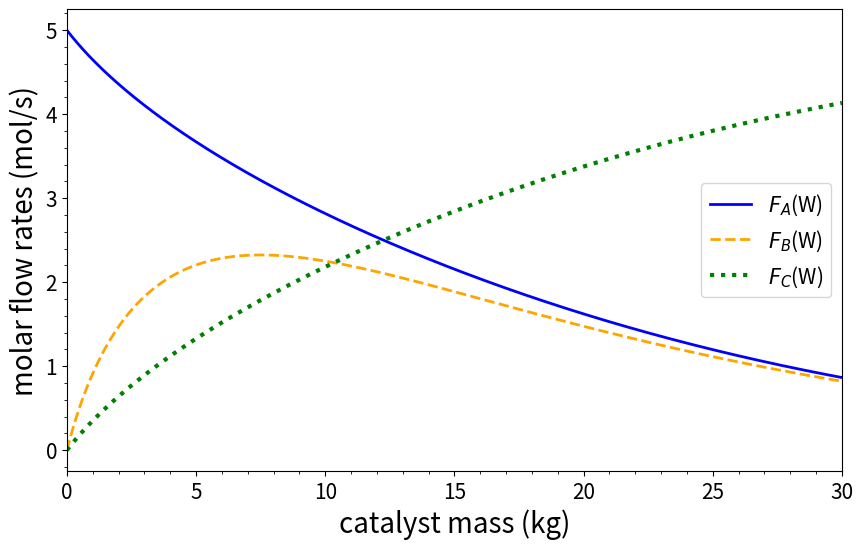
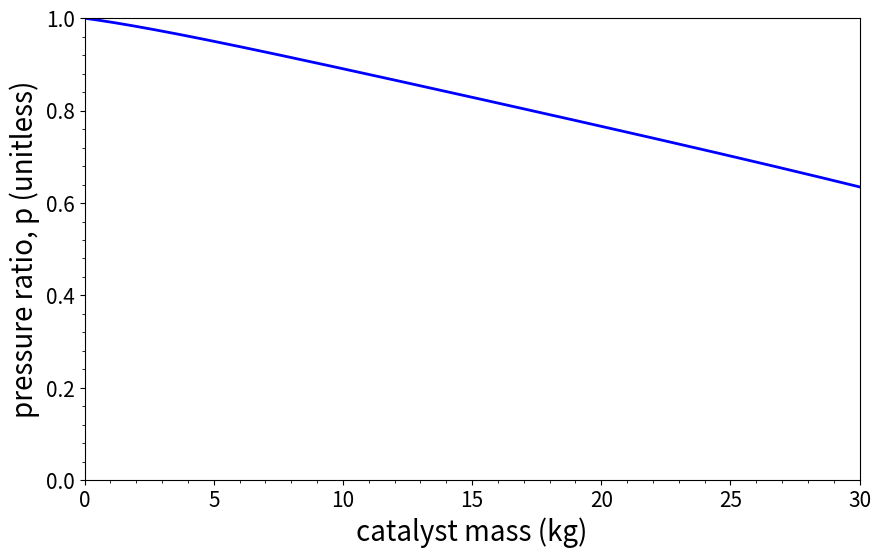

Here is the Python script that generated these plots, in order:
# !/usr/bin/env python
# coding=utf-8
"""
Demo to integrate an ODE for ChE 344; A <--> 3B + C, membrane reactor with pressure drop, B diffusing out the membrane
references:
     https://docs.scipy.org/doc/scipy/reference/generated/scipy.integrate.odeint.html
     https://scipy.github.io/old-wiki/pages/Cookbook/CoupledSpringMassSystem.html
"""
from __future__ import print_function
import sys
import numpy as np
from scipy.integrate import odeint
import matplotlib.pyplot as plt
from matplotlib.ticker import AutoMinorLocator

__author__ = 'hmayes'

"""
Exit Codes:
0 = Success
"""
# The good status code
GOOD_RET = 0

# for figures
fig_width = 10
fig_height = 6
axis_font_size = 20
tick_font_size = 15


def save_figure(name):
    # you don't want to save the figures, make this "False"
    do_save = True
    # you can use the commented line below to put figures in a folder (i.e. "figs") that you have made
    # fig_dir = './figs/'
    # otherwise, the line below saves it to the current folder"
    fig_dir = './'
    if do_save:
        plt.savefig(fig_dir + name, bbox_inches='tight')


def make_fig(name, x_array, y1_array, y1_label="", y2_array=None, y2_label="",
             y3_array=None, y3_label="", y4_array=None, y4_label="",
             y5_array=None, y5_label="", x_label="",
             y_label="", x_lima=None, x_limb=None, y_lima=None, y_limb=None, loc=2):
    # a general purpose plotting routine; can plot between 1 and 5 curves
    fig, ax = plt.subplots(figsize=(fig_width, fig_height))
    ax.plot(x_array, y1_array, label=y1_label, linewidth=2, color='blue')
    if y2_array is not None:
        ax.plot(x_array, y2_array, label=y2_label, ls='--', linewidth=2, color='orange')
    if y3_array is not None:
        ax.plot(x_array, y3_array, label=y3_label, ls=':', linewidth=3, color='green')
    if y4_array is not None:
        ax.plot(x_array, y4_array, label=y4_label, ls='-.', linewidth=3, color='red')
    if y5_array is not None:
        ax.plot(x_array, y5_array, label=y5_label, ls='-', linewidth=3, color='yellow')
    ax.set_xlabel(x_label, fontsize=axis_font_size)
    ax.set_ylabel(y_label, fontsize=axis_font_size)
    if x_limb is not None:
        if x_lima is None:
            x_lima = 0.0
        ax.set_xlim([x_lima, x_limb])

    if y_limb is not None:
        if y_lima is None:
            y_lima = 0.0
        ax.set_ylim([y_lima, y_limb])
    ax.tick_params(labelsize=tick_font_size)
    ax.xaxis.set_minor_locator(AutoMinorLocator(5))
    ax.yaxis.set_minor_locator(AutoMinorLocator(5))
    if y2_array is not None:
        ax.legend(loc=loc, fontsize=tick_font_size, )
    save_figure(name)


def sys_odes(y_vector, w, ka, keq, kc, alpha, cto, fto):
    # put here any equations you need to calculate the differential equations (R.H.S.s of dy/dW)
    fa, fb, fc, p = y_vector
    ft = fa + fb + fc
    ca = cto * fa / ft
    cb = cto * fb / ft
    cc = cto * fc / ft
    r1 = ka*(ca - cb**3.0 * cc / keq)
    rb = kc*cb
    # below are the differential equations for dFa/dW, dFb/dW, dFc/dW, and dp/dW (in that order)
    dy_dw = [-r1,
             3.0*r1 - rb,
             r1,
             -alpha*ft/(2.0*fto*p)]
    return dy_dw


def solve_ode_sys():
    # initial values
    fa0 = 5.0
    fb0 = 0.0
    c0 = 0.0
    p0 = 1.0
    # "y" is our system of equations (a vector). "y0" are the initial values. I'm listing "X" first and "p" second
    y0 = [fa0, fb0, c0, p0]

    ka = 2.0
    keq = 0.004
    kc = 8.0
    cto = 0.2
    fto = 5.0
    alpha = 0.015

    # Give an initial weight through a final weight. We don't know the final weight needed yet; if we guess
    # too small and we don't get the conversion we want, we can always increase it and run the program again
    x_min = 0
    x_max = 30.0
    w_cat = np.linspace(x_min, x_max, 1001)

    sol = odeint(sys_odes, y0, w_cat, args=(ka, keq, kc, alpha, cto, fto))
    a_w = sol[:, 0]
    b_w = sol[:, 1]
    c_w = sol[:, 2]
    p_w = sol[:, 3]

    name = 'lecture_9'
    make_fig(name+"flows", w_cat, a_w, y1_label="$F_A$(W)", y2_array=b_w, y2_label="$F_B$(W)",
             y3_array=c_w, y3_label="$F_C$(W)", x_label="catalyst mass (kg)",
             y_label="molar flow rates (mol/s)", x_lima=x_min, x_limb=x_max, y_lima=None, y_limb=None, loc=7)

    make_fig(name+"p", w_cat, p_w, x_label="catalyst mass (kg)",
             y_label="pressure ratio, p (unitless)", x_lima=x_min, x_limb=x_max, y_lima=0.0, y_limb=1.0, loc=7)


def main():
    """ Runs the main program.
    """
    solve_ode_sys()

    return GOOD_RET  # success


if __name__ == '__main__':
    status = main()
    sys.exit(status)
